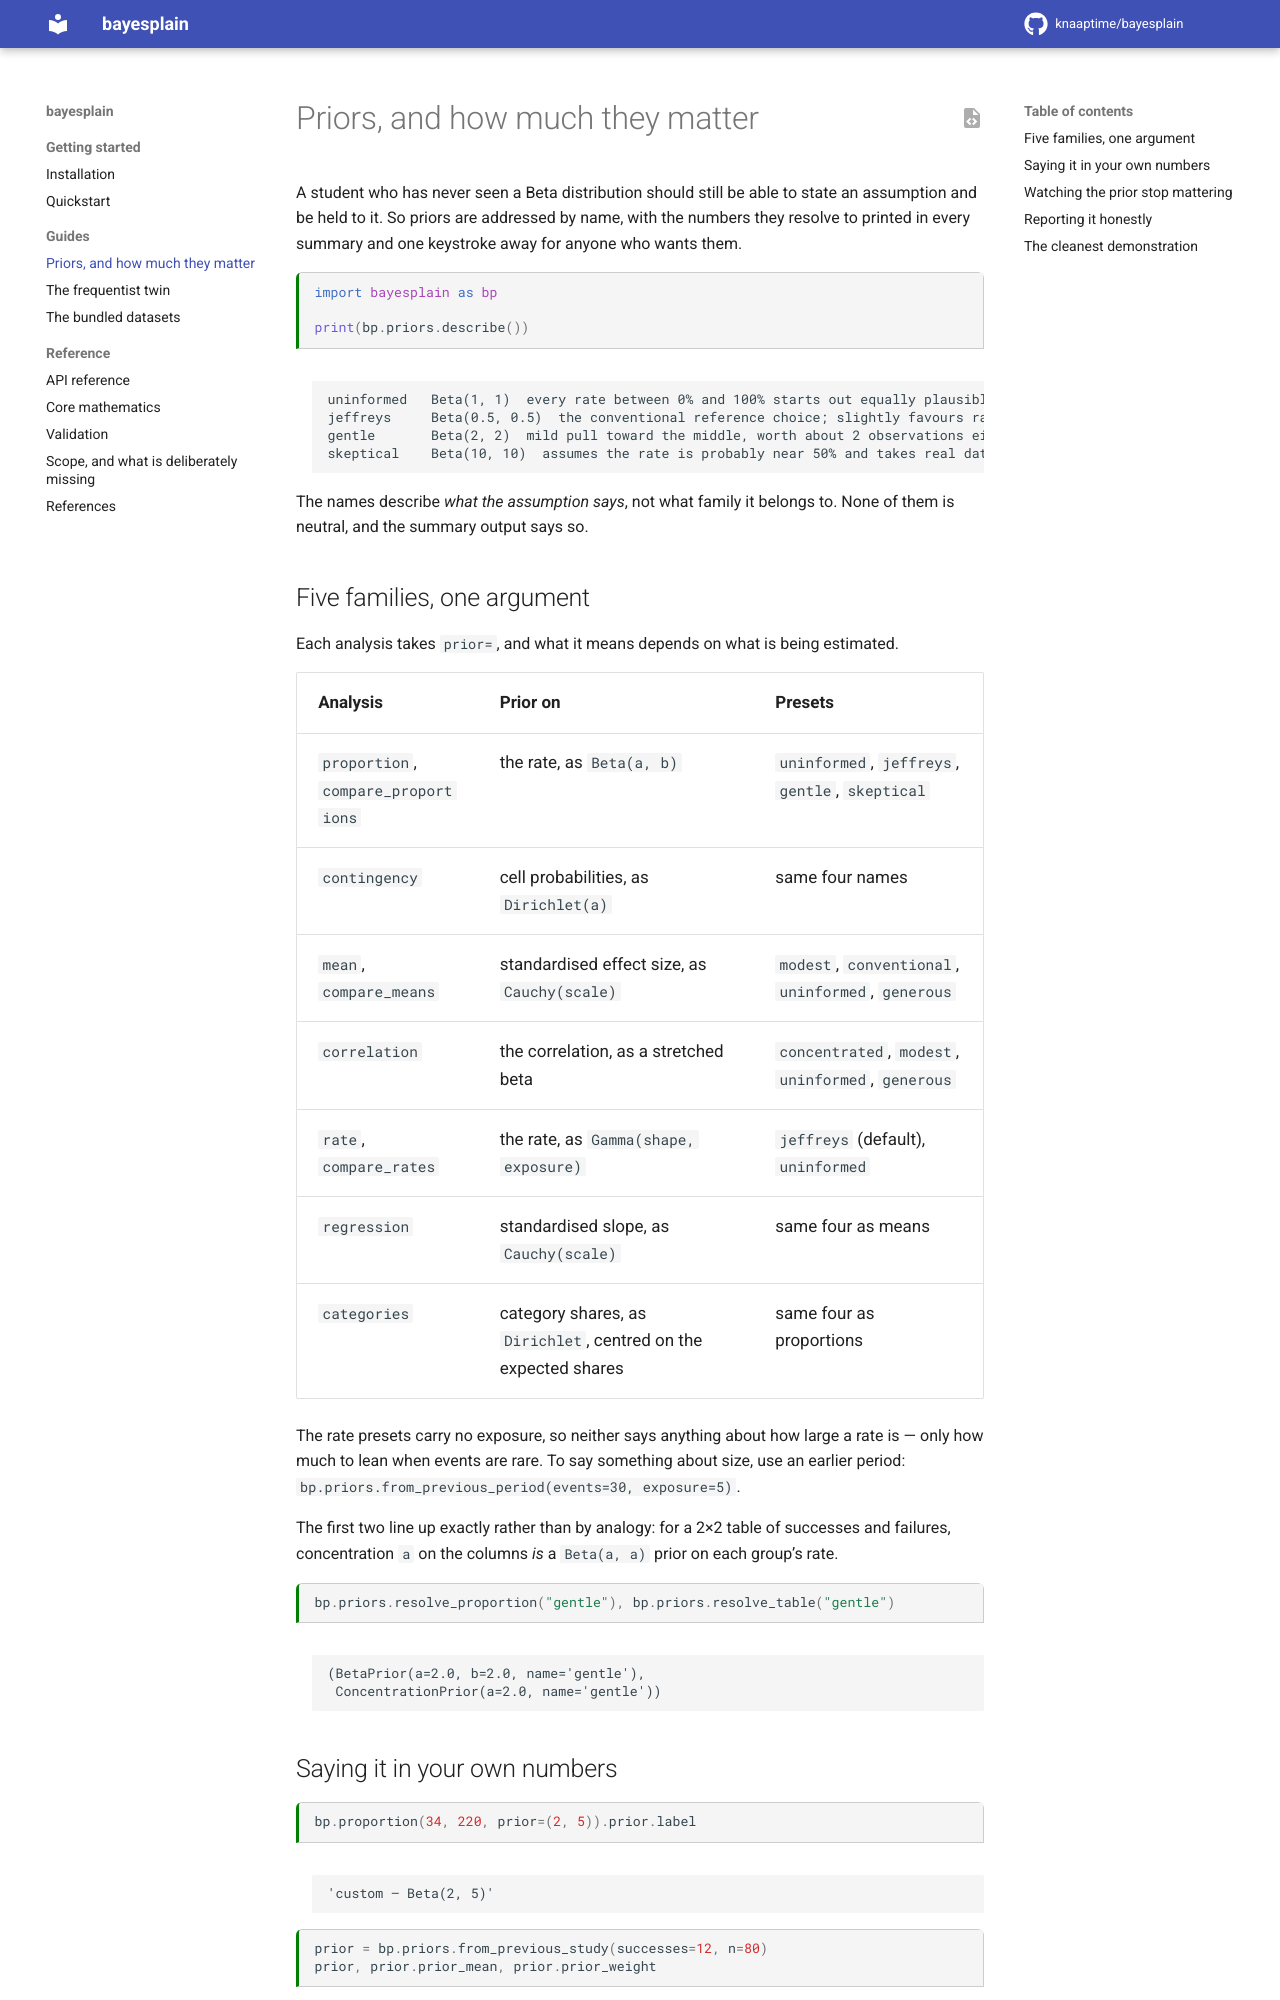

repository: knaaptime/bayesplain · page: v0.2.0/user-guide/priors.html · generator: sphinx

---
jupytext:
  text_representation:
    extension: .md
    format_name: myst
kernelspec:
  display_name: Python 3
  name: python3
---

# Priors, and how much they matter

A student who has never seen a Beta distribution should still be able to state
an assumption and be held to it. So priors are addressed by name, with the
numbers they resolve to printed in every summary and one keystroke away for
anyone who wants them.

```{code-cell} ipython3
import bayesplain as bp

print(bp.priors.describe())
```

The names describe *what the assumption says*, not what family it belongs to.
None of them is neutral, and the summary output says so.

## Five families, one argument

Each analysis takes `prior=`, and what it means depends on what is being
estimated.

| Analysis | Prior on | Presets |
| --- | --- | --- |
| `proportion`, `compare_proportions` | the rate, as `Beta(a, b)` | `uninformed`, `jeffreys`, `gentle`, `skeptical` |
| `contingency` | cell probabilities, as `Dirichlet(a)` | same four names |
| `mean`, `compare_means` | standardised effect size, as `Cauchy(scale)` | `modest`, `conventional`, `uninformed`, `generous` |
| `correlation` | the correlation, as a stretched beta | `concentrated`, `modest`, `uninformed`, `generous` |
| `rate`, `compare_rates` | the rate, as `Gamma(shape, exposure)` | `jeffreys` (default), `uninformed` |
| `regression` | standardised slope, as `Cauchy(scale)` | same four as means |
| `categories` | category shares, as `Dirichlet`, centred on the expected shares | same four as proportions |

The rate presets carry no exposure, so neither says anything about how large a
rate is — only how much to lean when events are rare. To say something about
size, use an earlier period:
`bp.priors.from_previous_period(events=30, exposure=5)`.

The first two line up exactly rather than by analogy: for a 2×2 table of
successes and failures, concentration `a` on the columns *is* a `Beta(a, a)`
prior on each group's rate.

```{code-cell} ipython3
bp.priors.resolve_proportion("gentle"), bp.priors.resolve_table("gentle")
```
